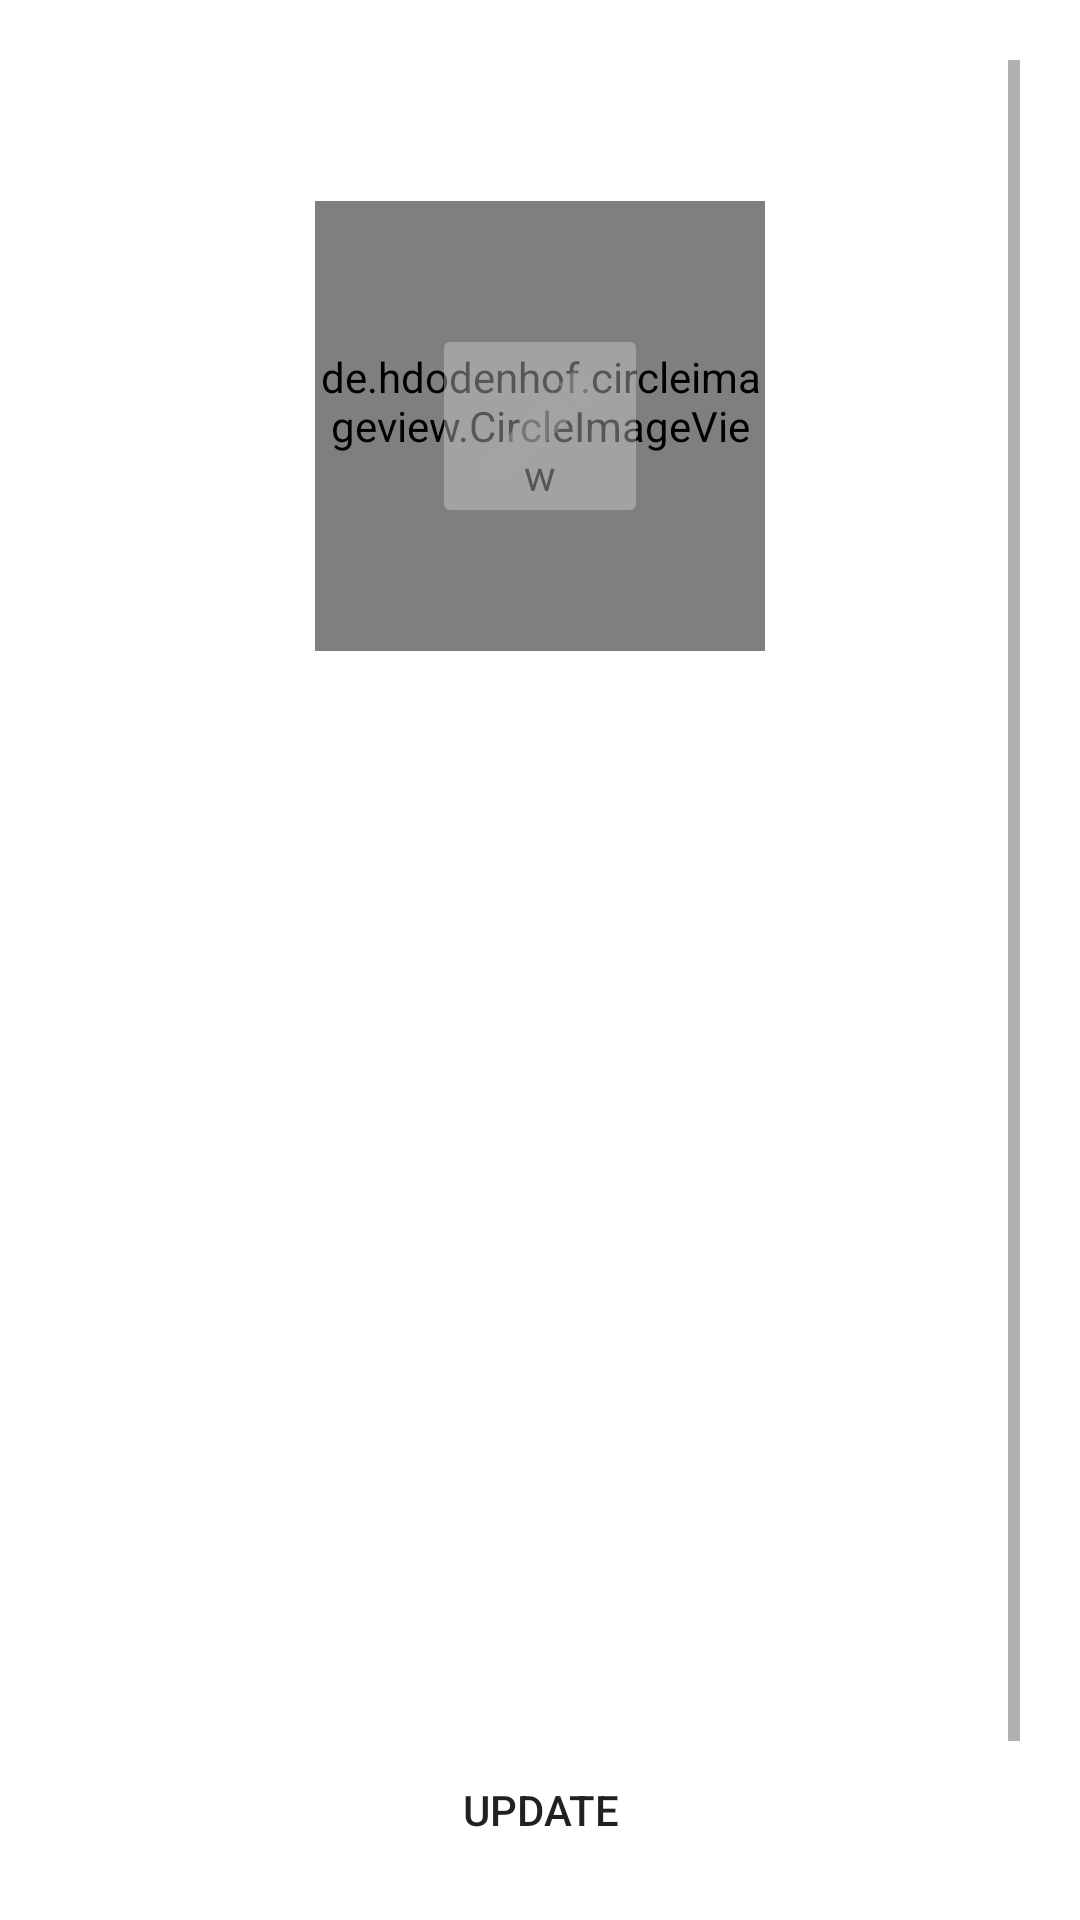

Layout XML and referenced resources for this Android screen:
<!-- AndroidManifest.xml: application theme Theme.ChallengeChapterEnam -->
<!-- res/layout/fragment_profile.xml -->
<?xml version="1.0" encoding="utf-8"?>
<ScrollView xmlns:android="http://schemas.android.com/apk/res/android"
    xmlns:tools="http://schemas.android.com/tools"
    android:layout_width="match_parent"
    android:layout_height="match_parent"
    tools:context=".view.fragment.ProfileFragment"
    android:padding="20dp"
    tools:ignore="HardcodedText">

    <LinearLayout
        android:layout_width="match_parent"
        android:layout_height="wrap_content"
        android:orientation="vertical">
        <TextView
            android:layout_width="match_parent"
            android:layout_height="wrap_content"
            android:text="Profile"
            android:textSize="20sp"
            android:textStyle="bold"
            android:gravity="center_horizontal"
            android:textColor="@color/white"/>
        <RelativeLayout
            android:layout_width="match_parent"
            android:layout_height="wrap_content"
            android:layout_margin="20dp">
            <de.hdodenhof.circleimageview.CircleImageView
                android:layout_width="150dp"
                android:layout_height="150dp"
                android:src="@drawable/profile"
                android:layout_centerInParent="true"
                android:id="@+id/profile_image"
                tools:ignore="ContentDescription" />
            <androidx.appcompat.widget.AppCompatImageButton
                android:layout_width="wrap_content"
                android:layout_height="wrap_content"
                android:src="@drawable/ic_baseline_edit_24"
                android:layout_centerInParent="true"
                android:alpha="0.4"
                android:id="@+id/button_edit_profile_image"/>
        </RelativeLayout>

        <EditText
            android:layout_width="match_parent"
            android:layout_height="wrap_content"
            android:hint="Masukkan nama lengkap"
            android:textColor="@color/white"
            android:textColorHint="@color/white"
            android:inputType="text"
            android:background="@drawable/custom_background_edit_text"
            android:padding="8dp"
            android:id="@+id/profile_nama_lengkap"
            android:importantForAutofill="no"
            android:layout_marginBottom="5dp"/>
        <EditText
            android:layout_width="match_parent"
            android:layout_height="wrap_content"
            android:inputType="text"
            android:textColorHint="@color/white"
            android:textColor="@color/white"
            android:layout_marginBottom="5dp"
            android:hint="Masukkan tanggal lahir"
            android:background="@drawable/custom_background_edit_text"
            android:padding="8dp"
            android:id="@+id/profile_tanggal_lahir"
            android:importantForAutofill="no" />
        <EditText
            android:layout_width="match_parent"
            android:layout_height="wrap_content"
            android:hint="Masukkan alamat"
            android:textColorHint="@color/white"
            android:textColor="@color/white"
            android:layout_marginBottom="5dp"
            android:background="@drawable/custom_background_edit_text"
            android:padding="8dp"
            android:inputType="text"
            android:id="@+id/profile_alamat"
            android:importantForAutofill="no" />
        <EditText
            android:layout_width="match_parent"
            android:layout_height="wrap_content"
            android:hint="Masukkan email"
            android:textColorHint="@color/white"
            android:textColor="@color/white"
            android:layout_marginBottom="5dp"
            android:inputType="text"
            android:background="@drawable/custom_background_edit_text"
            android:padding="8dp"
            android:id="@+id/profile_email"
            android:importantForAutofill="no"
            tools:ignore="TextFields" />
        <EditText
            android:layout_width="match_parent"
            android:layout_height="wrap_content"
            android:background="@drawable/custom_background_edit_text"
            android:padding="8dp"
            android:textColorHint="@color/white"
            android:textColor="@color/white"
            android:hint="Masukkan username"
            android:layout_marginBottom="5dp"
            android:id="@+id/profile_username"
            android:inputType="text"
            android:importantForAutofill="no" />
        <EditText
            android:layout_width="match_parent"
            android:layout_height="wrap_content"
            android:hint="Masukkan password"
            android:textColorHint="@color/white"
            android:textColor="@color/white"
            android:layout_marginBottom="5dp"
            android:background="@drawable/custom_background_edit_text"
            android:padding="8dp"
            android:inputType="text"
            android:id="@+id/profile_password"
            android:importantForAutofill="no"
            tools:ignore="TextFields" />
        <EditText
            android:layout_width="match_parent"
            android:layout_height="wrap_content"
            android:hint="Masukkan konfirmasi password"
            android:layout_marginBottom="20dp"
            android:textColor="@color/white"
            android:background="@drawable/custom_background_edit_text"
            android:padding="8dp"
            android:textColorHint="@color/white"
            android:inputType="text"
            android:id="@+id/profile_konfirmasi_password"
            android:importantForAutofill="no"
            tools:ignore="TextFields" />
        <Button
            android:layout_width="wrap_content"
            android:layout_height="wrap_content"
            android:text="UPDATE"
            android:background="@drawable/custom_background_edit_text"
            android:layout_gravity="center_horizontal"
            android:id="@+id/profile_button_update"
            android:layout_margin="10dp"/>
        <Button
            android:layout_width="wrap_content"
            android:layout_height="wrap_content"
            android:text="LOGOUT"
            android:background="@drawable/custom_background_edit_text"
            android:layout_gravity="center_horizontal"
            android:id="@+id/profile_button_logout"/>
    </LinearLayout>

</ScrollView>
<!-- resources referenced by this layout -->
<resources>
  <color name="white">#FFFFFFFF</color>
  <!-- drawable ic_baseline_edit_24 (drawable) -->
  <vector android:height="48dp" android:tint="#ABA4A4"
      android:viewportHeight="24" android:viewportWidth="24"
      android:width="48dp" xmlns:android="http://schemas.android.com/apk/res/android">
      <path android:fillColor="@android:color/white" android:pathData="M3,17.25V21h3.75L17.81,9.94l-3.75,-3.75L3,17.25zM20.71,7.04c0.39,-0.39 0.39,-1.02 0,-1.41l-2.34,-2.34c-0.39,-0.39 -1.02,-0.39 -1.41,0l-1.83,1.83 3.75,3.75 1.83,-1.83z"/>
  </vector>
  <style name="Theme.ChallengeChapterEnam" parent="Theme.MaterialComponents.DayNight.DarkActionBar">
          
          <item name="colorPrimary">@color/purple_500</item>
          <item name="colorPrimaryVariant">@color/purple_700</item>
          <item name="colorOnPrimary">@color/white</item>
          
          <item name="colorSecondary">@color/teal_200</item>
          <item name="colorSecondaryVariant">@color/teal_700</item>
          <item name="colorOnSecondary">@color/black</item>
          
  
          
  
          <item name="android:statusBarColor">@android:color/transparent</item>
          <item name="android:navigationBarColor">@android:color/transparent</item>
          <item name="android:windowTranslucentStatus">true</item>
          <item name="android:windowTranslucentNavigation">true</item>
      </style>
  <color name="purple_500">#FF6200EE</color>
  <color name="purple_700">#FF3700B3</color>
  <color name="teal_200">#FF03DAC5</color>
  <color name="teal_700">#FF018786</color>
  <color name="black">#FF000000</color>
</resources>
